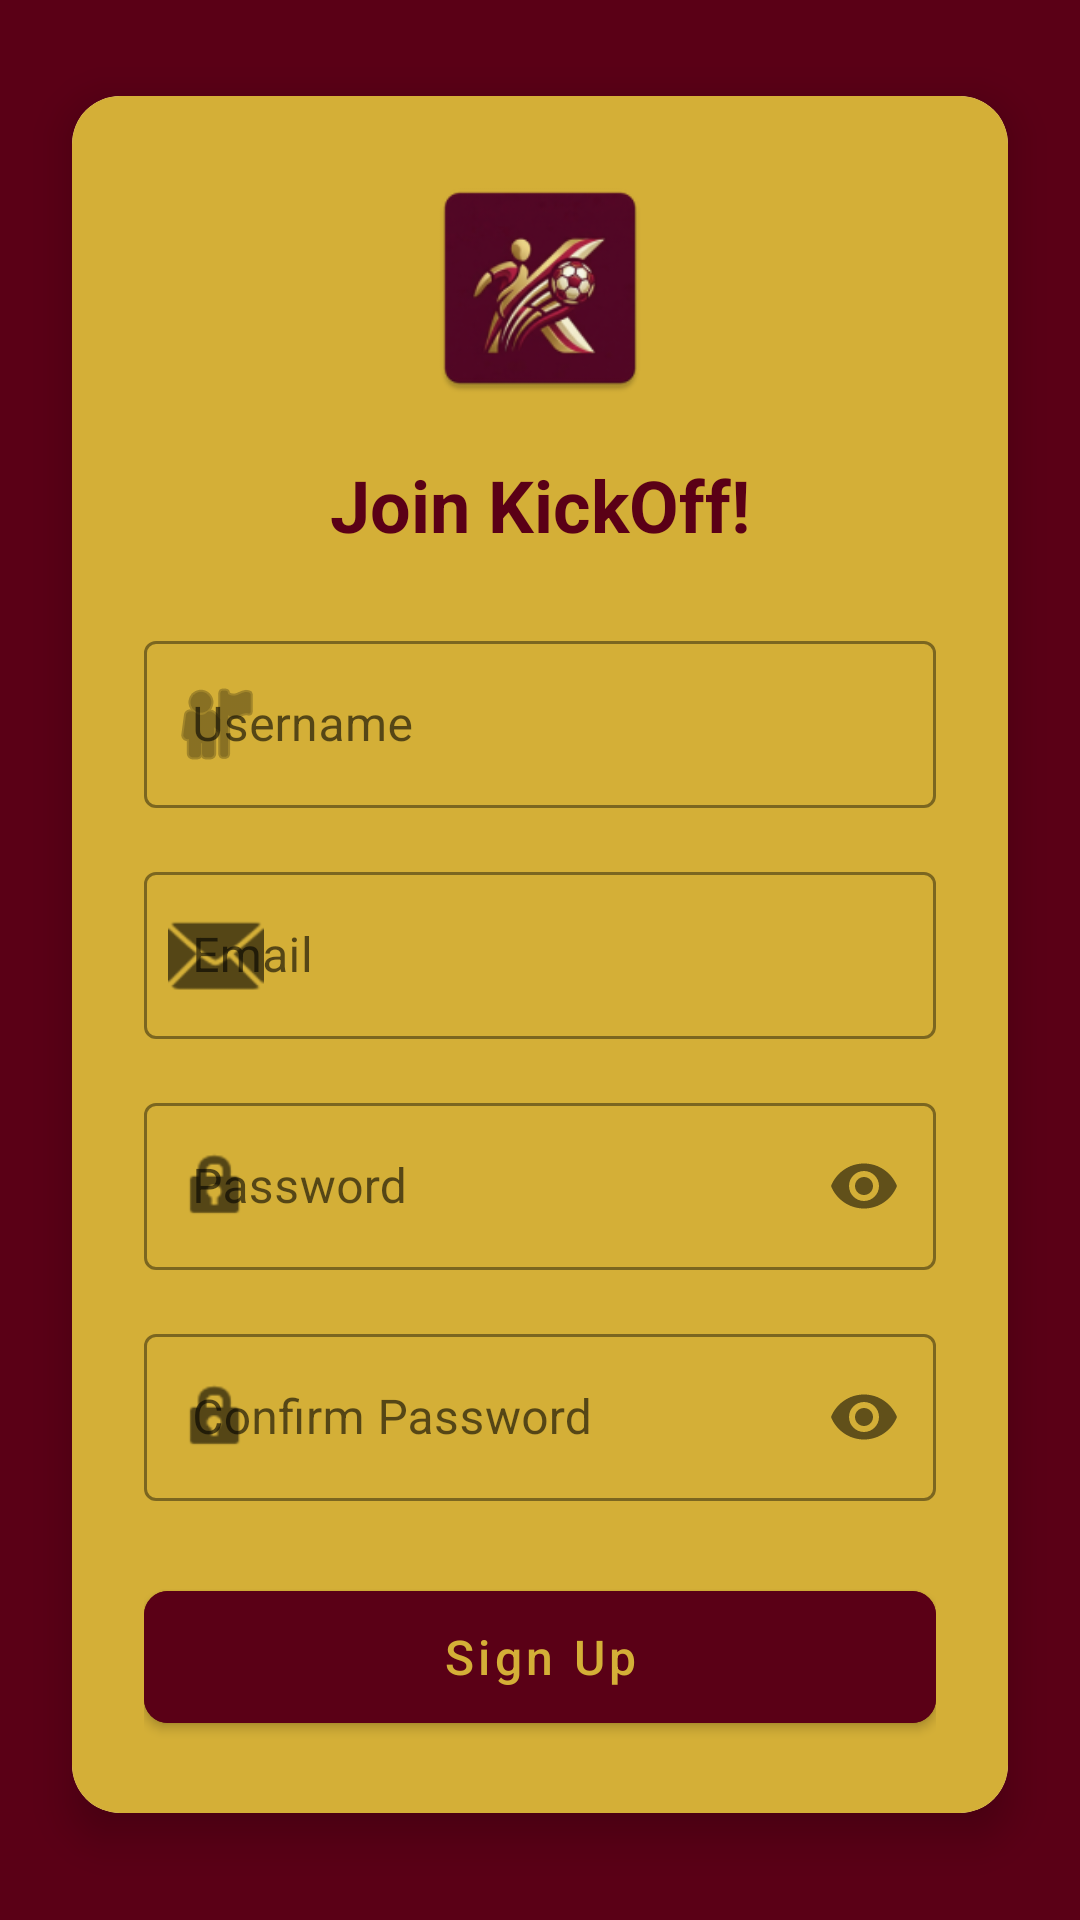

Produce the Android XML layout that renders to this screen, including the resource entries it uses.
<!-- AndroidManifest.xml: application theme Theme.KickOff -->
<!-- res/layout/activity_signup.xml -->
<androidx.constraintlayout.widget.ConstraintLayout xmlns:android="http://schemas.android.com/apk/res/android"
    xmlns:app="http://schemas.android.com/apk/res-auto"
    android:layout_width="match_parent"
    android:layout_height="match_parent"
    android:background="@color/darkMaroon">


    <com.google.android.material.card.MaterialCardView
        android:layout_width="match_parent"
        android:layout_height="wrap_content"
        android:layout_margin="24dp"
        app:cardCornerRadius="16dp"
        app:cardElevation="8dp"
        app:layout_constraintBottom_toBottomOf="parent"
        app:layout_constraintTop_toTopOf="parent"
        app:layout_constraintVertical_bias="0.4">

        <LinearLayout
            android:layout_width="match_parent"
            android:layout_height="wrap_content"
            android:orientation="vertical"
            android:background="@color/accentGold"
            android:padding="24dp">

            <ImageView
                android:layout_width="80dp"
                android:layout_height="80dp"
                android:layout_gravity="center"
                android:layout_marginBottom="16dp"
                android:src="@mipmap/ic_launcher" />

            <TextView
                android:layout_width="wrap_content"
                android:layout_height="wrap_content"
                android:layout_gravity="center"
                android:layout_marginBottom="24dp"
                android:text="Join KickOff!"
                android:textColor="@color/darkMaroon"
                android:textSize="24sp"
                android:textStyle="bold" />

            <com.google.android.material.textfield.TextInputLayout
                style="@style/Widget.MaterialComponents.TextInputLayout.OutlinedBox"
                android:layout_width="match_parent"
                android:layout_height="wrap_content"
                android:hint="Username"
                app:boxStrokeColor="@color/primaryMaroon"
                app:hintTextColor="@color/primaryMaroon"
                app:startIconDrawable="@android:drawable/ic_menu_myplaces">

                <com.google.android.material.textfield.TextInputEditText
                    android:id="@+id/etNewUsername"
                    android:layout_width="match_parent"
                    android:layout_height="wrap_content"
                    android:inputType="text" />
            </com.google.android.material.textfield.TextInputLayout>

            <com.google.android.material.textfield.TextInputLayout
                style="@style/Widget.MaterialComponents.TextInputLayout.OutlinedBox"
                android:layout_width="match_parent"
                android:layout_height="wrap_content"
                android:layout_marginTop="16dp"
                android:hint="Email"
                app:boxStrokeColor="@color/primaryMaroon"
                app:hintTextColor="@color/primaryMaroon"
                app:startIconDrawable="@android:drawable/ic_dialog_email">

                <com.google.android.material.textfield.TextInputEditText
                    android:id="@+id/etNewEmail"
                    android:layout_width="match_parent"
                    android:layout_height="wrap_content"
                    android:inputType="textEmailAddress" />
            </com.google.android.material.textfield.TextInputLayout>

            <com.google.android.material.textfield.TextInputLayout
                style="@style/Widget.MaterialComponents.TextInputLayout.OutlinedBox"
                android:layout_width="match_parent"
                android:layout_height="wrap_content"
                android:layout_marginTop="16dp"
                android:hint="Password"
                app:boxStrokeColor="@color/primaryMaroon"
                app:hintTextColor="@color/primaryMaroon"
                app:passwordToggleEnabled="true"
                app:startIconDrawable="@android:drawable/ic_lock_idle_lock">

                <com.google.android.material.textfield.TextInputEditText
                    android:id="@+id/etNewPassword"
                    android:layout_width="match_parent"
                    android:layout_height="wrap_content"
                    android:inputType="textPassword" />
            </com.google.android.material.textfield.TextInputLayout>

            <com.google.android.material.textfield.TextInputLayout
                style="@style/Widget.MaterialComponents.TextInputLayout.OutlinedBox"
                android:layout_width="match_parent"
                android:layout_height="wrap_content"
                android:layout_marginTop="16dp"
                android:hint="Confirm Password"
                app:boxStrokeColor="@color/primaryMaroon"
                app:hintTextColor="@color/primaryMaroon"
                app:passwordToggleEnabled="true"
                app:startIconDrawable="@android:drawable/ic_lock_idle_lock">

                <com.google.android.material.textfield.TextInputEditText
                    android:id="@+id/etConfirmPassword"
                    android:layout_width="match_parent"
                    android:layout_height="wrap_content"
                    android:inputType="textPassword" />
            </com.google.android.material.textfield.TextInputLayout>

            <com.google.android.material.button.MaterialButton
                android:id="@+id/btnSignup"
                android:layout_width="match_parent"
                android:layout_height="56dp"
                android:layout_marginTop="24dp"
                android:text="Sign Up"
                android:textColor="@color/accentGold"
                android:backgroundTint="@color/darkMaroon"
                android:textAllCaps="false"
                android:textSize="16sp"
                app:cornerRadius="8dp" />

        </LinearLayout>
    </com.google.android.material.card.MaterialCardView>

</androidx.constraintlayout.widget.ConstraintLayout>
<!-- resources referenced by this layout -->
<resources>
  <color name="accentGold">#D4AF37</color>
  <color name="darkMaroon">#5A0016</color>
  <color name="primaryMaroon">#800020</color>
  <!-- mipmap ic_launcher: webp bitmap (mipmap-hdpi, 4558 bytes) -->
  <style name="Theme.KickOff" parent="Theme.MaterialComponents.DayNight.NoActionBar">
          <item name="colorPrimary">@color/primaryMaroon</item>
          <item name="colorPrimaryVariant">@color/darkMaroon</item>
          <item name="colorOnPrimary">@color/white</item>
          <item name="colorSecondary">@color/accentGold</item>
      </style>
  <color name="white">#FFFFFF</color>
</resources>
